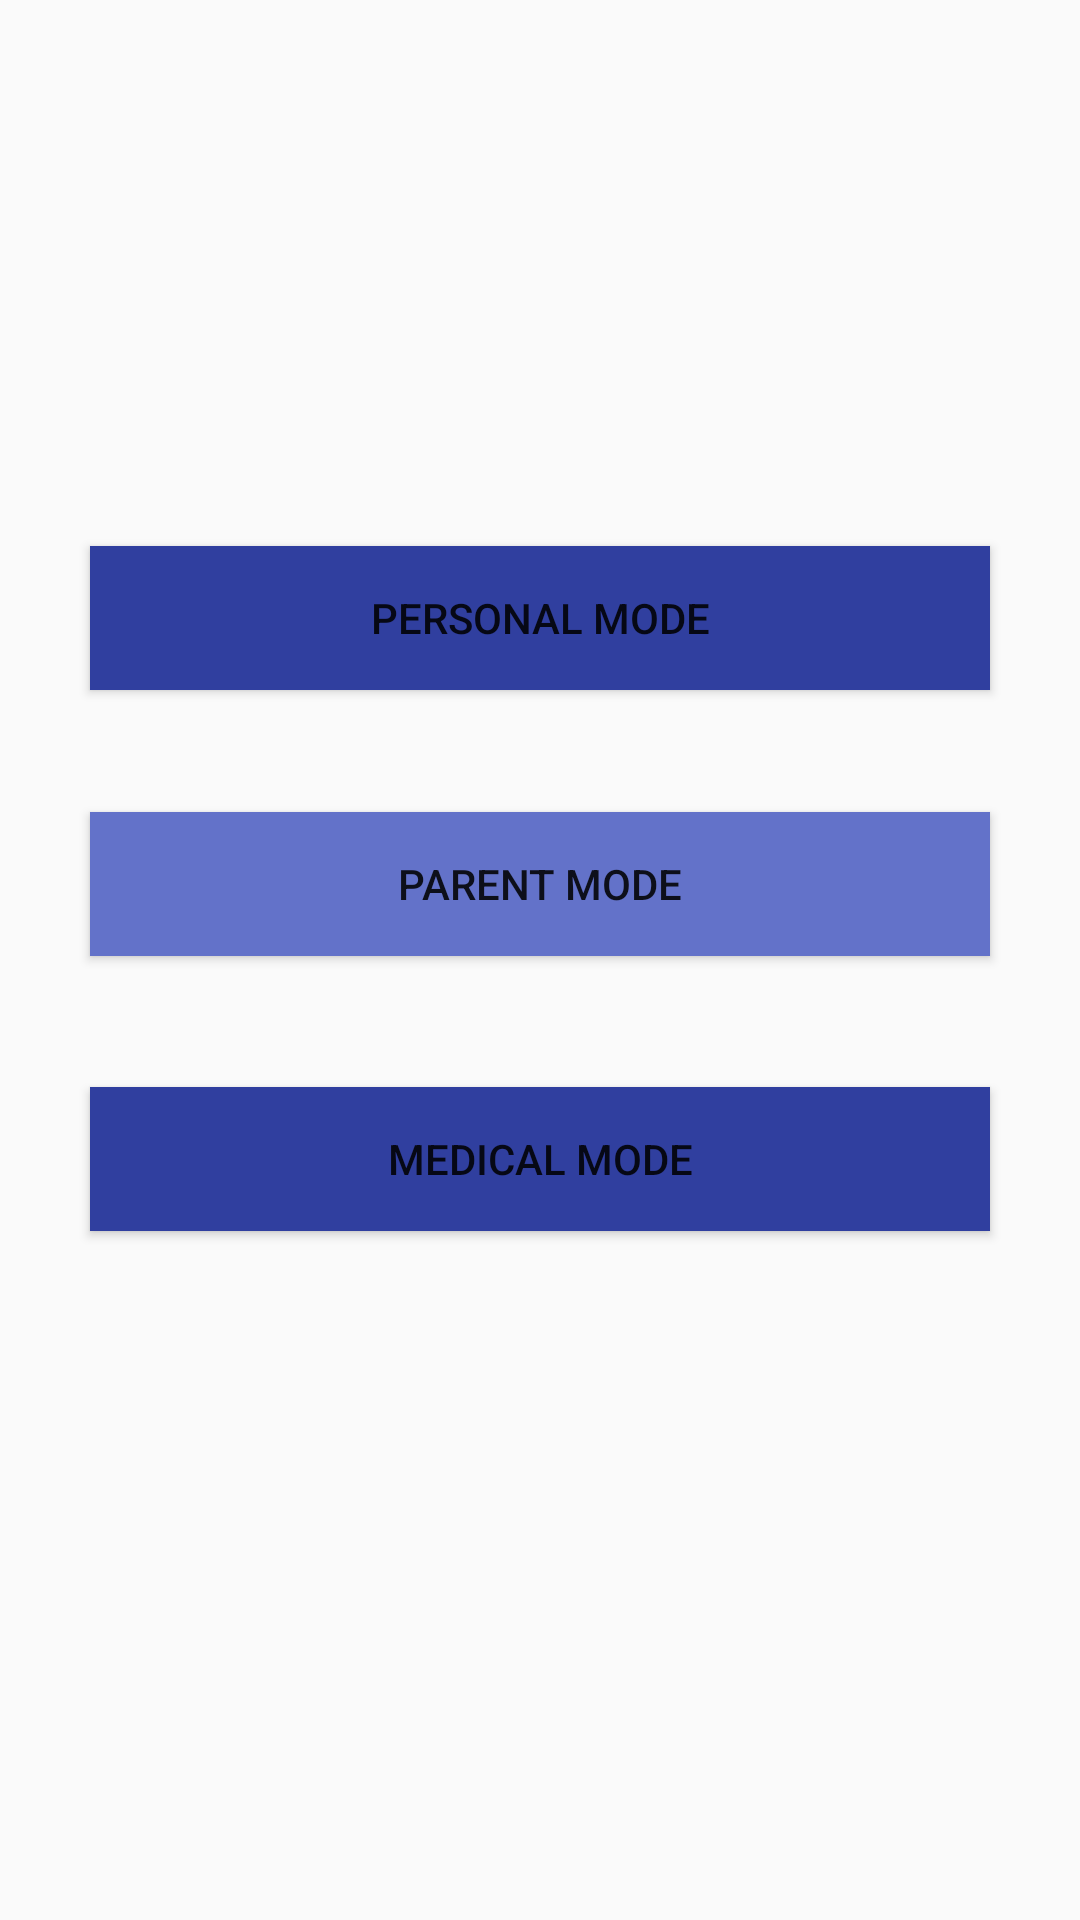

Write the Android layout XML for this screen, with the resource values it uses.
<!-- AndroidManifest.xml: application theme AppTheme -->
<!-- res/layout/activity_home.xml -->
<?xml version="1.0" encoding="utf-8"?>
<android.support.constraint.ConstraintLayout xmlns:android="http://schemas.android.com/apk/res/android"
    xmlns:app="http://schemas.android.com/apk/res-auto"
    xmlns:tools="http://schemas.android.com/tools"
    android:layout_width="match_parent"
    android:layout_height="match_parent"
    tools:context=".activity.HomeActivity">

    <Button
        android:id="@+id/personal"
        android:layout_width="300dp"
        android:layout_height="wrap_content"
        android:layout_marginBottom="8dp"
        android:layout_marginEnd="8dp"
        android:layout_marginStart="8dp"
        android:layout_marginTop="8dp"
        android:background="@color/colorPrimaryDark"
        android:text="Personal Mode"
        app:layout_constraintBottom_toBottomOf="parent"
        app:layout_constraintEnd_toEndOf="parent"
        app:layout_constraintStart_toStartOf="parent"
        app:layout_constraintTop_toTopOf="parent"
        app:layout_constraintVertical_bias="0.302" />

    <Button
        android:id="@+id/parent"
        android:layout_width="300dp"
        android:layout_height="wrap_content"
        android:layout_marginBottom="8dp"
        android:layout_marginEnd="8dp"
        android:layout_marginStart="8dp"
        android:layout_marginTop="8dp"
        android:background="@color/colorAccent"
        android:text="Parent Mode"
        app:layout_constraintBottom_toBottomOf="parent"
        app:layout_constraintEnd_toEndOf="parent"
        app:layout_constraintStart_toStartOf="parent"
        app:layout_constraintTop_toTopOf="parent"
        app:layout_constraintVertical_bias="0.456" />

    <Button
        android:id="@+id/medical"
        android:layout_width="300dp"
        android:layout_height="wrap_content"
        android:layout_marginBottom="8dp"
        android:layout_marginEnd="8dp"
        android:layout_marginStart="8dp"
        android:layout_marginTop="8dp"
        android:background="@color/colorPrimaryDark"
        android:text="Medical Mode"
        app:layout_constraintBottom_toBottomOf="parent"
        app:layout_constraintEnd_toEndOf="parent"
        app:layout_constraintStart_toStartOf="parent"
        app:layout_constraintTop_toTopOf="parent"
        app:layout_constraintVertical_bias="0.615" />

</android.support.constraint.ConstraintLayout>
<!-- resources referenced by this layout -->
<resources>
  <color name="colorAccent">#6372c9</color>
  <color name="colorPrimaryDark">#303F9F</color>
  <style name="AppTheme" parent="Theme.AppCompat.Light.DarkActionBar">
          
          <item name="colorPrimary">@color/colorPrimary</item>
          <item name="colorPrimaryDark">@color/colorPrimaryDark</item>
          <item name="colorAccent">@color/colorAccent</item>
      </style>
  <color name="colorPrimary">#3F51B5</color>
</resources>
